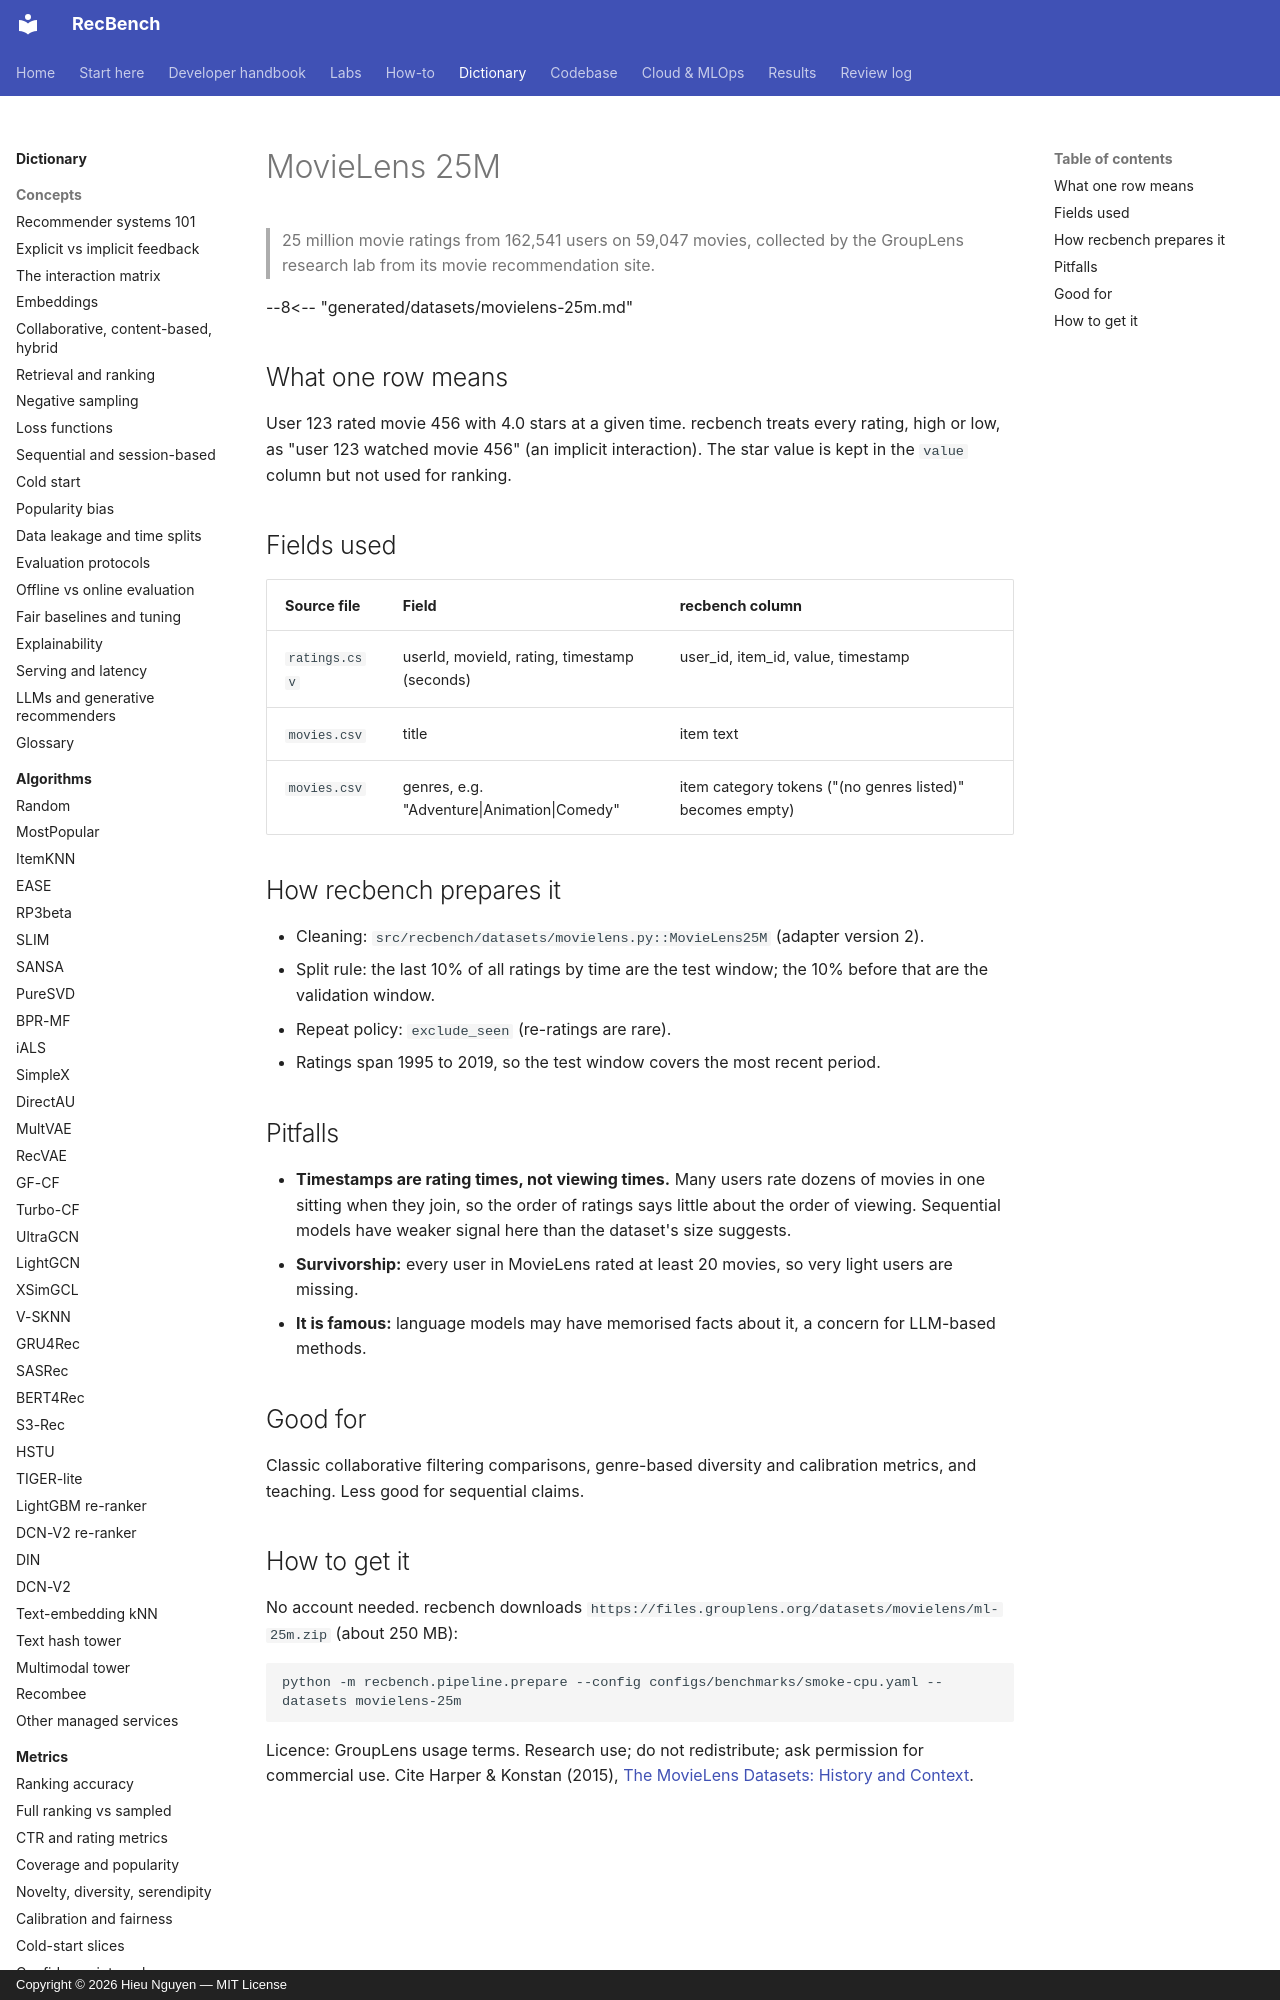

repository: trunghieu11/recbench · page: dictionary/datasets/movielens-25m/index.html · generator: mkdocs · copyright: Copyright © 2026 Hieu Nguyen — MIT License

# MovieLens 25M

> 25 million movie ratings from 162,541 users on 59,047 movies, collected by the GroupLens research lab
> from its movie recommendation site.

--8<-- "generated/datasets/movielens-25m.md"

## What one row means

User 123 rated movie 456 with 4.0 stars at a given time. recbench treats every rating, high or low, as
"user 123 watched movie 456" (an implicit interaction). The star value is kept in the `value` column but not
used for ranking.

## Fields used

| Source file | Field | recbench column |
|---|---|---|
| `ratings.csv` | userId, movieId, rating, timestamp (seconds) | user_id, item_id, value, timestamp |
| `movies.csv` | title | item text |
| `movies.csv` | genres, e.g. "Adventure\|Animation\|Comedy" | item category tokens ("(no genres listed)" becomes empty) |

## How recbench prepares it

- Cleaning: `src/recbench/datasets/movielens.py::MovieLens25M` (adapter version 2).
- Split rule: the last 10% of all ratings by time are the test window; the 10% before that are the validation window.
- Repeat policy: `exclude_seen` (re-ratings are rare).
- Ratings span 1995 to 2019, so the test window covers the most recent period.

## Pitfalls

- **Timestamps are rating times, not viewing times.** Many users rate dozens of movies in one sitting when they
  join, so the order of ratings says little about the order of viewing. Sequential models have weaker signal
  here than the dataset's size suggests.
- **Survivorship:** every user in MovieLens rated at least 20 movies, so very light users are missing.
- **It is famous:** language models may have memorised facts about it, a concern for LLM-based methods.

## Good for

Classic collaborative filtering comparisons, genre-based diversity and calibration metrics, and teaching. Less
good for sequential claims.
